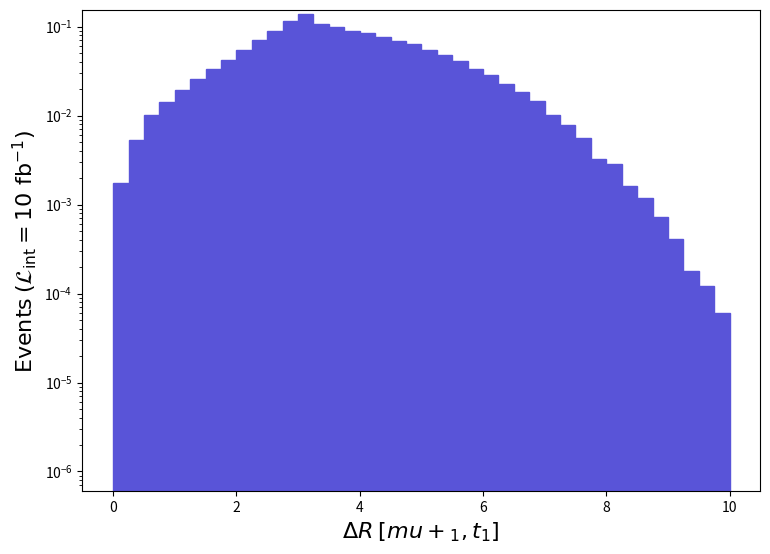

The script that saved this image: (Note: this script raises an exception after producing the figure.)
def selection_24():

    # Library import
    import numpy
    import matplotlib
    import matplotlib.pyplot   as plt
    import matplotlib.gridspec as gridspec

    # Library version
    matplotlib_version = matplotlib.__version__
    numpy_version      = numpy.__version__

    # Histo binning
    xBinning = numpy.linspace(0.0,10.0,41,endpoint=True)

    # Creating data sequence: middle of each bin
    xData = numpy.array([0.125,0.375,0.625,0.875,1.125,1.375,1.625,1.875,2.125,2.375,2.625,2.875,3.125,3.375,3.625,3.875,4.125,4.375,4.625,4.875,5.125,5.375,5.625,5.875,6.125,6.375,6.625,6.875,7.125,7.375,7.625,7.875,8.125,8.375,8.625,8.875,9.125,9.375,9.625,9.875])

    # Creating weights for histo: y25_DELTAR_0
    y25_DELTAR_0_weights = numpy.array([0.0017600367873993072,0.00532524035674652,0.010154058773457495,0.014275858275571636,0.019270147672294822,0.025693526896393495,0.0332601859823916,0.04192498493574174,0.05417002345662284,0.07001036154321576,0.08887433926457321,0.116087185977443,0.14021628306280917,0.10773828698593425,0.09943456798896808,0.088648699291829,0.08391013986421533,0.07655408075277817,0.06841579173582915,0.06306047238271596,0.05496730336031675,0.047505954261597906,0.04079675507202437,0.03356104594604972,0.0288074465202528,0.022715007256178782,0.018352517783138386,0.014501498248315833,0.01024431876255469,0.007852472051473804,0.005641144318587431,0.0032342556093235162,0.002873222652933887,0.001624649803753151,0.0011884008564491111,0.0007220664127791983,0.0004061623509382998,0.0001805165781948026,0.00012034438546320172,6.0172202731599655e-05])

    # Creating a new Canvas
    fig   = plt.figure(figsize=(8.75,6.25),dpi=80)
    frame = gridspec.GridSpec(1,1)
    pad   = fig.add_subplot(frame[0])

    # Creating a new Stack
    pad.hist(x=xData, bins=xBinning, weights=y25_DELTAR_0_weights,\
             label="$run\_01$", histtype="stepfilled", rwidth=1.0,\
             color="#5954d8", edgecolor="#5954d8", linewidth=1, linestyle="solid",\
             bottom=None, cumulative=False, density=False, align="mid", orientation="vertical")


    # Axis
    plt.rc('text',usetex=False)
    plt.xlabel(r"$\Delta R$ $[ mu+_{1}, t_{1} ]$ ",\
               fontsize=16,color="black")
    plt.ylabel(r"$\mathrm{Events}$ $(\mathcal{L}_{\mathrm{int}} = 10\ \mathrm{fb}^{-1})$ ",\
               fontsize=16,color="black")

    # Boundary of y-axis
    ymax=(y25_DELTAR_0_weights).max()*1.1
    #ymin=0 # linear scale
    ymin=min([x for x in (y25_DELTAR_0_weights) if x])/100. # log scale
    plt.gca().set_ylim(ymin,ymax)

    # Log/Linear scale for X-axis
    plt.gca().set_xscale("linear")
    #plt.gca().set_xscale("log",nonpositive="clip")

    # Log/Linear scale for Y-axis
    #plt.gca().set_yscale("linear")
    plt.gca().set_yscale("log",nonpositive="clip")

    # Saving the image
    plt.savefig('../../HTML/MadAnalysis5job_0/selection_24.png')
    plt.savefig('../../PDF/MadAnalysis5job_0/selection_24.png')
    plt.savefig('../../DVI/MadAnalysis5job_0/selection_24.eps')

# Running!
if __name__ == '__main__':
    selection_24()
